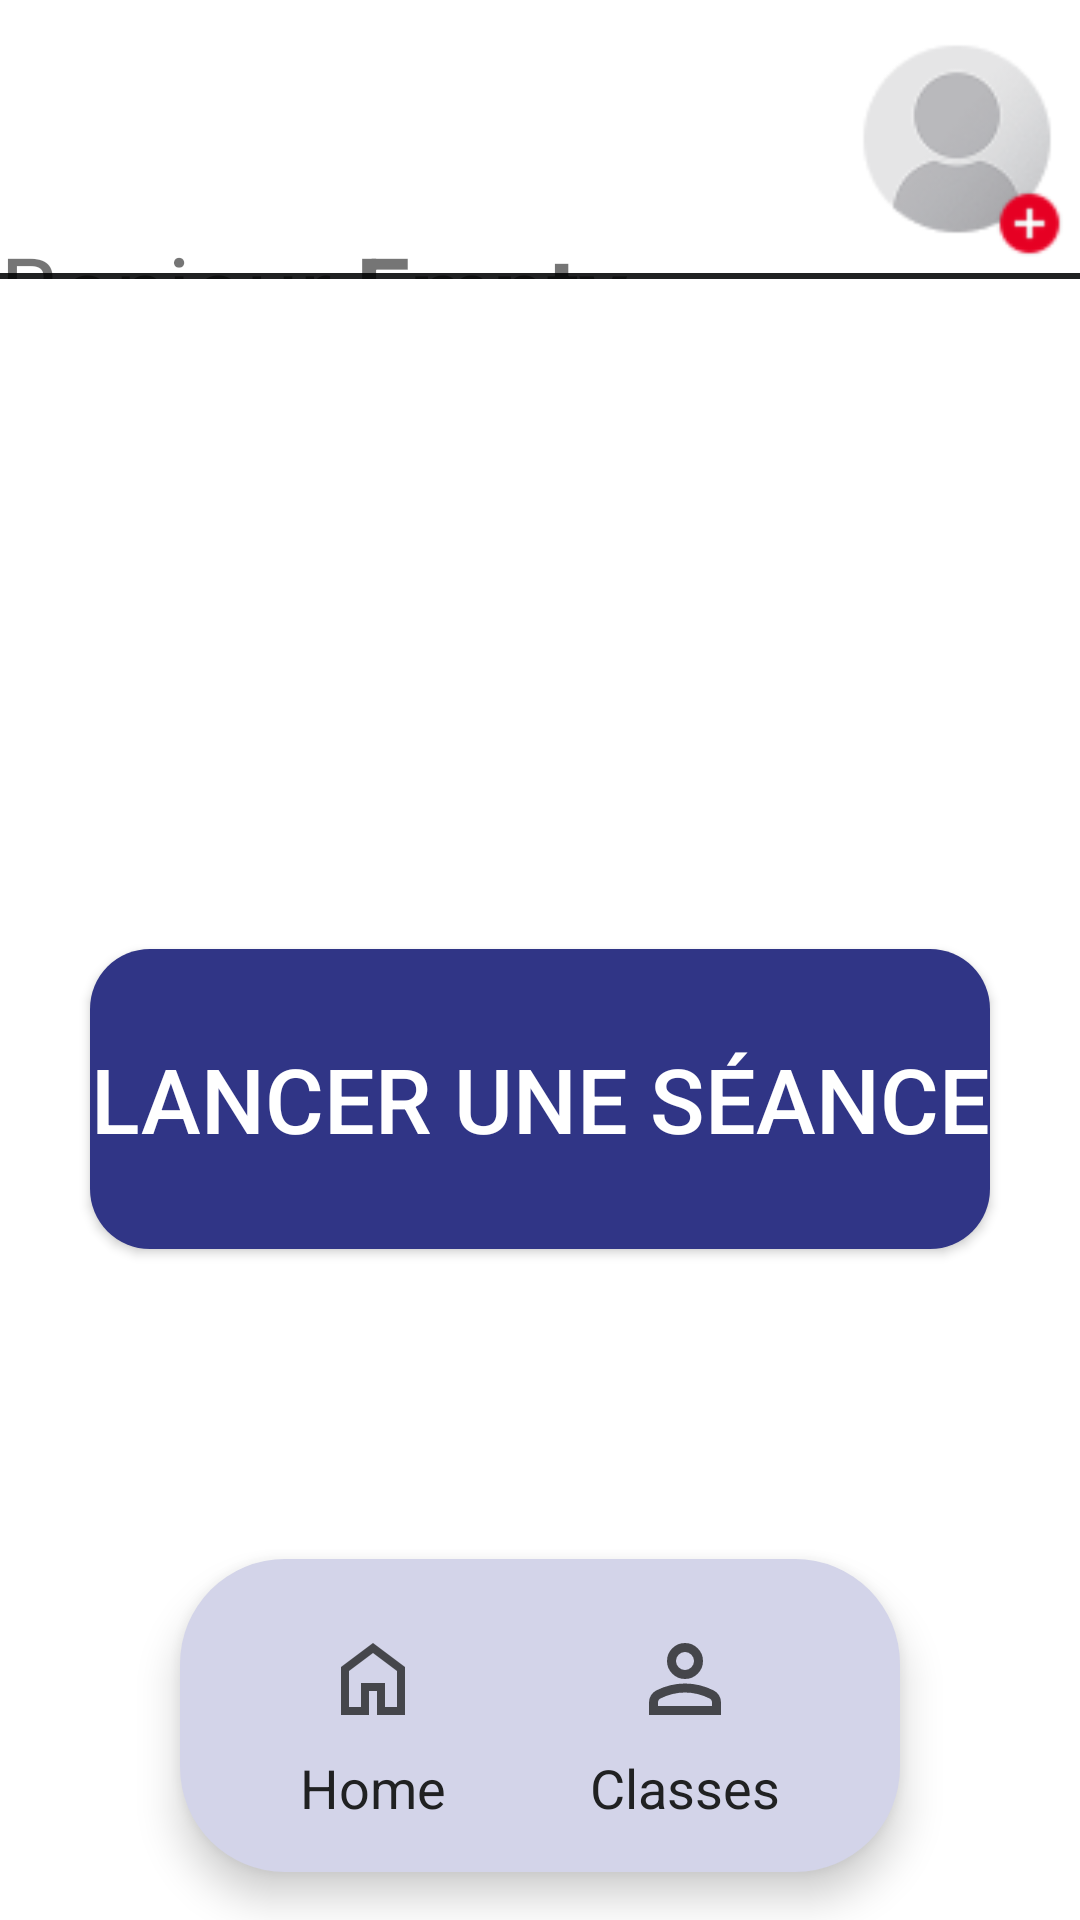

Reconstruct the res/layout file that produces this screen, plus the resources it refers to.
<!-- AndroidManifest.xml: application theme Theme.BiathlonApp -->
<!-- res/layout/tableau_de_bord_view.xml -->
<RelativeLayout
    xmlns:android="http://schemas.android.com/apk/res/android"
    android:layout_width="match_parent"
    android:layout_height="match_parent"
    android:background="@color/blanc">

    
    <include
        layout="@layout/top_bar"
        android:id="@+id/topBar"
        android:layout_width="match_parent"
        android:layout_height="wrap_content"/>

    
    <ScrollView
        android:id="@+id/scrollContent"
        android:layout_width="match_parent"
        android:layout_height="match_parent"
        android:layout_below="@id/topBar"
        android:paddingStart="@dimen/default_margin"
        android:paddingEnd="@dimen/default_margin"
        android:clipToPadding="false"
        android:fillViewport="true">

        
        <FrameLayout
            android:id="@+id/fragmentContainer"
            android:layout_width="match_parent"
            android:layout_height="wrap_content">

            <Button
                android:layout_width="300dp"
                android:layout_height="100dp"
                android:text="Lancer une séance"
                android:textSize="30sp"
                android:textColor="@color/blanc"
                android:layout_gravity="center"
                android:background="@drawable/rounded_button_background">
            </Button>
        </FrameLayout>

    </ScrollView>

    
    <include
        android:id="@+id/bottomNav"
        layout="@layout/bottom_nav_bar"
        android:layout_width="wrap_content"
        android:layout_height="wrap_content"
        android:layout_alignParentBottom="true"
        android:layout_centerHorizontal="true"
        android:layout_marginBottom="16dp"/>

</RelativeLayout>
<!-- res/layout/top_bar.xml (included above) -->
<LinearLayout
    xmlns:android="http://schemas.android.com/apk/res/android"
    android:orientation="horizontal"
    android:layout_width="match_parent"
    android:layout_height="wrap_content"
    android:background="@drawable/top_bar_background_with_border"
    android:paddingTop="@dimen/default_margin"
    android:paddingBottom="@dimen/default_margin"
    android:paddingStart="@dimen/default_margin"
    android:paddingEnd="@dimen/default_margin"
    android:gravity="center_vertical"
    android:clipToPadding="false">

    
    <LinearLayout
        android:orientation="horizontal"
        android:layout_width="wrap_content"
        android:layout_height="wrap_content"
        android:layout_marginTop="50dp">

        <TextView
            android:text="@string/home_greeting"
            android:textSize="32sp"
            android:layout_width="wrap_content"
            android:layout_height="wrap_content"
            />

        <View
            android:layout_width="8dp"
            android:layout_height="0dp" />

        <TextView
            android:id="@+id/prenomLabel"
            android:text="@string/empty"
            android:textSize="32sp"
            android:textStyle="bold"
            android:layout_width="wrap_content"
            android:layout_height="wrap_content"/>
    </LinearLayout>

    
    <View
        android:layout_width="0dp"
        android:layout_height="0dp"
        android:layout_weight="1" />

    
    <ImageButton
        android:id="@+id/profileImage"
        android:layout_width="82dp"
        android:layout_height="82dp"
        android:src="@drawable/pfp"
        android:scaleType="centerCrop"
        android:background="?attr/selectableItemBackgroundBorderless" />

</LinearLayout>
<!-- res/layout/bottom_nav_bar.xml (included above) -->
<?xml version="1.0" encoding="utf-8"?>
<LinearLayout xmlns:android="http://schemas.android.com/apk/res/android"
    xmlns:app="http://schemas.android.com/apk/res-auto"
    android:id="@+id/bottom_navigation_bar_container"
    android:orientation="horizontal"
    android:layout_width="wrap_content"
    android:layout_height="wrap_content"
    android:background="@drawable/rounded_navbar_background"
    android:elevation="8dp"
    android:paddingStart="32dp"
    android:paddingEnd="32dp"
    android:paddingTop="8dp"
    android:paddingBottom="8dp"
    android:gravity="center">

    
    <LinearLayout
        android:id="@+id/nav_home_button"
        android:layout_width="wrap_content"
        android:layout_height="wrap_content"
        android:orientation="vertical"
        android:gravity="center_horizontal"
        android:clickable="true"
        android:focusable="true"
        android:background="?attr/selectableItemBackground"
        android:padding="8dp">  

        <ImageButton
            android:layout_width="48dp"
            android:layout_height="48dp"
            android:src="@drawable/home"
            app:tint="@color/bottom_nav_color"
            android:background="@android:color/transparent"
            android:clickable="false"
            android:focusable="false"
            android:contentDescription="@string/home" /> 

        <TextView
            android:layout_width="wrap_content"
            android:layout_height="wrap_content"
            android:text="@string/home"
            android:textColor="@color/bottom_nav_color"
            android:textSize="18sp"
            android:clickable="false"
            android:focusable="false" />
    </LinearLayout>

    
    <LinearLayout
        android:id="@+id/nav_classes_button"
        android:layout_width="wrap_content"
        android:layout_height="wrap_content"
        android:orientation="vertical"
        android:layout_marginStart="32dp"
        android:gravity="center_horizontal"
        android:clickable="true"
        android:focusable="true"
        android:background="?attr/selectableItemBackground"
        android:padding="8dp">

        <ImageButton
            android:layout_width="48dp"
            android:layout_height="48dp"
            android:src="@drawable/person"
            app:tint="@color/bottom_nav_color"
            android:background="@android:color/transparent"
            android:clickable="false"
            android:focusable="false"
            android:contentDescription="@string/classes" />

        <TextView
            android:layout_width="wrap_content"
            android:layout_height="wrap_content"
            android:text="@string/classes"
            android:textColor="@color/bottom_nav_color"
            android:textSize="18sp"
            android:clickable="false"
            android:focusable="false" />
    </LinearLayout>

</LinearLayout>
<!-- resources referenced by this layout -->
<resources>
  <color name="blanc">#FFFFFFFF</color>
  <dimen name="default_margin">20dp&gt;</dimen>
  <!-- drawable home (drawable-anydpi) -->
  <vector xmlns:android="http://schemas.android.com/apk/res/android"
      android:width="24dp"
      android:height="24dp"
      android:viewportWidth="960"
      android:viewportHeight="960"
      android:tint="#202122"
      android:alpha="0.8">
    <group android:scaleX="1.3333334"
        android:scaleY="1.3333334"
        android:translateX="-160"
        android:translateY="-160">
      <path
          android:fillColor="@android:color/white"
          android:pathData="M240,760L360,760L360,520L600,520L600,760L720,760L720,400L480,220L240,400L240,760ZM160,840L160,360L480,120L800,360L800,840L520,840L520,600L440,600L440,840L160,840ZM480,490L480,490L480,490L480,490L480,490L480,490L480,490L480,490L480,490Z"/>
    </group>
  </vector>
  <!-- drawable rounded_button_background (drawable) -->
  <?xml version="1.0" encoding="utf-8"?>
  <shape xmlns:android="http://schemas.android.com/apk/res/android"
      android:shape="rectangle">
      <solid android:color="@color/bleu" />
      <corners android:radius="20dp" />
  </shape>
  <!-- drawable rounded_navbar_background (drawable) -->
  <?xml version="1.0" encoding="utf-8"?>
  <shape xmlns:android="http://schemas.android.com/apk/res/android"
      android:shape="rectangle">
      <solid android:color="@color/bleu_25" />
      <corners android:radius="35dp" />
  </shape>
  <!-- drawable top_bar_background_with_border (drawable) -->
  <?xml version="1.0" encoding="utf-8"?>
  <layer-list xmlns:android="http://schemas.android.com/apk/res/android">
  
      
      <item>
          <shape android:shape="rectangle">
              <solid android:color="@color/blanc" />
          </shape>
      </item>
  
      
      <item android:gravity="bottom">
          <shape android:shape="rectangle">
              <solid android:color="@color/noir" />
              <size android:height="2dp" />
          </shape>
      </item>
  
  </layer-list>
  <string name="classes">Classes</string>
  <string name="empty">Empty</string>
  <string name="home">Home</string>
  <string name="home_greeting">Bonjour </string>
  <style name="Theme.BiathlonApp" parent="Theme.MaterialComponents.DayNight.NoActionBar">
          
          <item name="colorPrimary">@color/bleu</item>
          
          <item name="colorPrimaryVariant">@color/bleu_fonce</item>
          
          <item name="colorOnPrimary">@color/blanc</item>
  
          
          <item name="colorSecondary">@color/bleu</item>
          <item name="colorSecondaryVariant">@color/bleu_fonce</item>
          <item name="colorOnSecondary">@color/blanc</item>
  
          
          <item name="android:statusBarColor">?attr/colorPrimaryVariant</item>
      </style>
  <color name="bleu">#303586</color>
  <color name="bleu_25">#D3D4E9</color>
  <color name="noir">#202122</color>
  <color name="bleu_fonce">#1C1E4E</color>
</resources>
